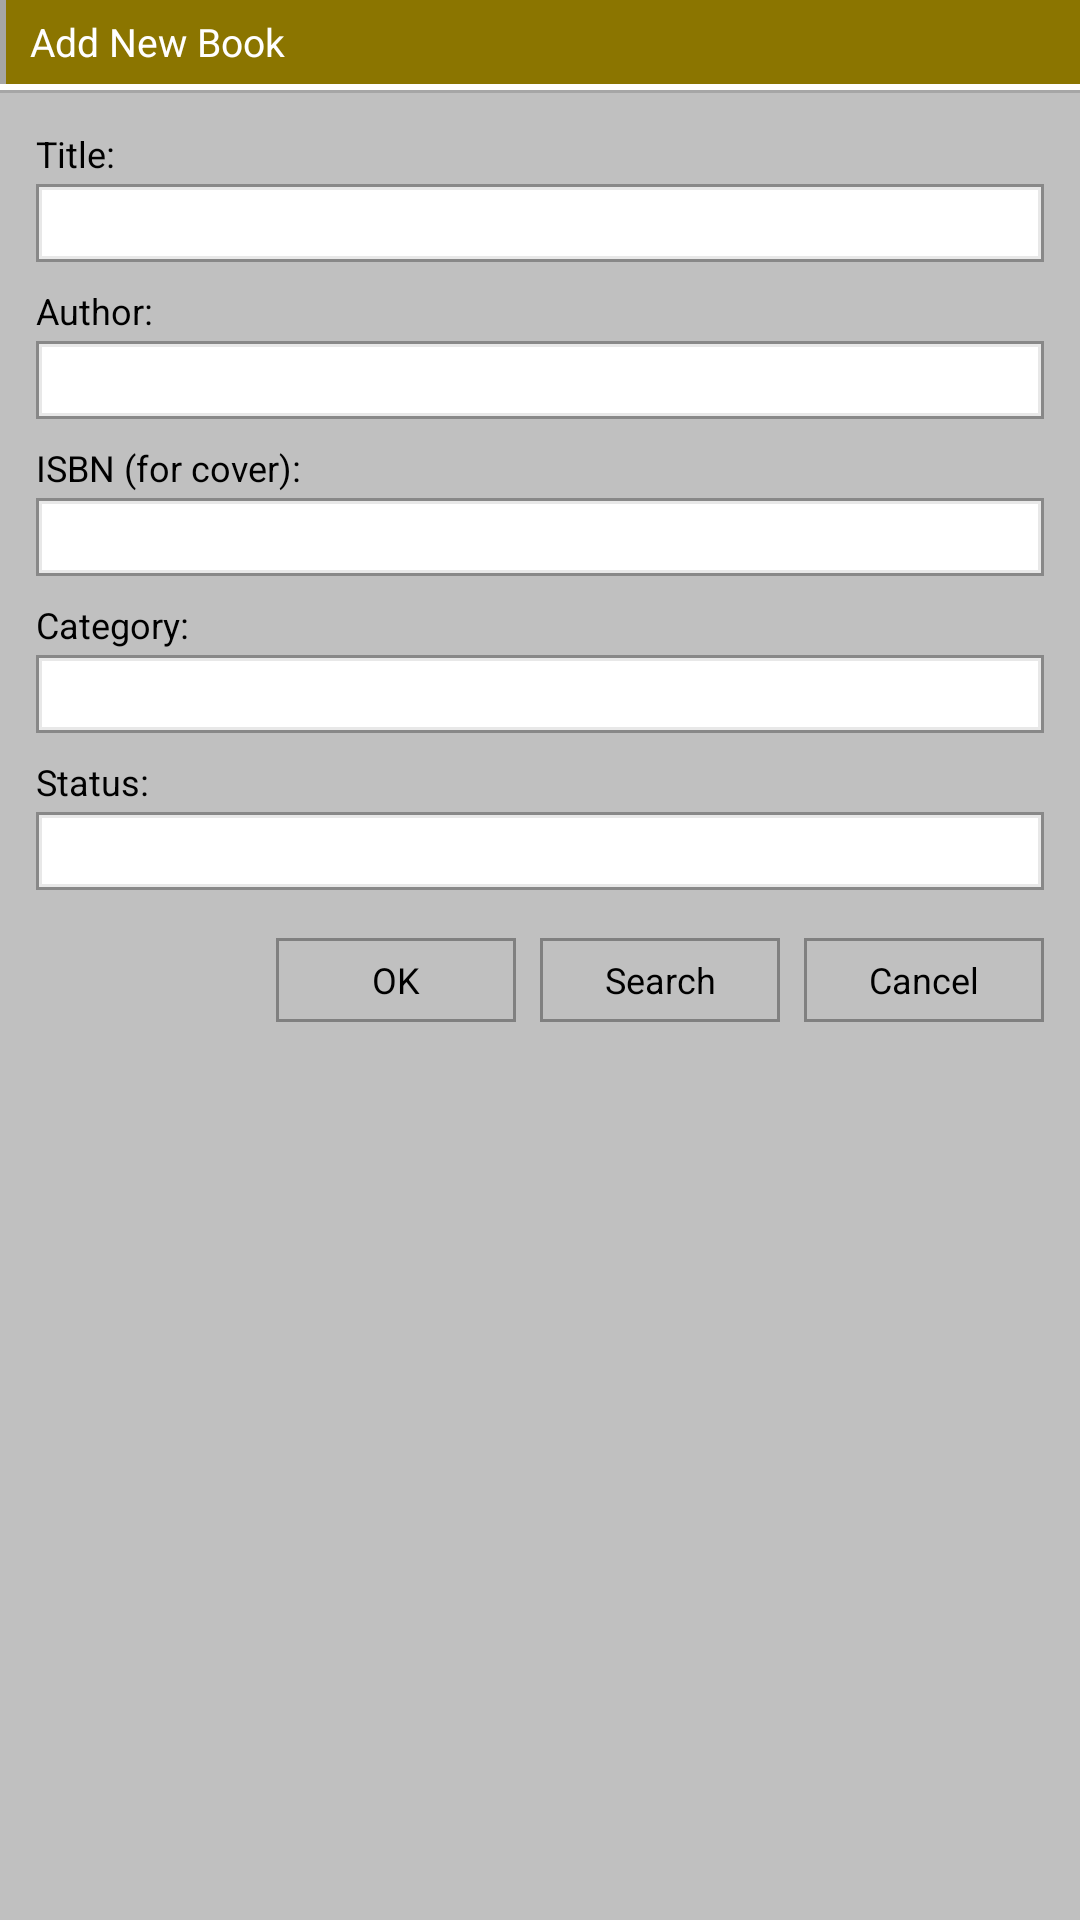

Here is an Android app screen rendered from its layout file. Give the layout XML and the strings, colors and styles it references.
<!-- AndroidManifest.xml: application theme Theme.Kteb -->
<!-- res/layout/activity_add_book.xml -->
<?xml version="1.0" encoding="utf-8"?>
<LinearLayout xmlns:android="http://schemas.android.com/apk/res/android"
    xmlns:app="http://schemas.android.com/apk/res-auto"
    android:id="@+id/root_layout"
    android:layout_width="match_parent"
    android:layout_height="match_parent"
    android:background="@color/c0c0c0"
    android:orientation="vertical">

    <LinearLayout
        android:id="@+id/header_bar"
        android:layout_width="match_parent"
        android:layout_height="wrap_content"
        android:background="@color/golden_dark"
        android:orientation="horizontal">

        <View
            android:layout_width="2dp"
            android:layout_height="28dp"
            android:background="@color/xpgroove" />

        <TextView
            android:layout_width="0dp"
            android:layout_height="28dp"
            android:layout_weight="1"
            android:gravity="center_vertical"
            android:paddingStart="8dp"
            android:text="Add New Book"
            android:textColor="@color/white"
            android:textSize="13sp" />

    </LinearLayout>

    <View
        android:layout_width="match_parent"
        android:layout_height="2dp"
        android:background="@color/white" />

    <View
        android:layout_width="match_parent"
        android:layout_height="1dp"
        android:background="@color/xpgroove" />

    <LinearLayout
        android:layout_width="match_parent"
        android:layout_height="match_parent"
        android:background="@color/c0c0c0"
        android:orientation="vertical"
        android:padding="12dp">

        <TextView
            android:layout_width="wrap_content"
            android:layout_height="wrap_content"
            android:text="Title:"
            android:textColor="@color/black"
            android:textSize="12sp" />

        <FrameLayout
            android:layout_width="match_parent"
            android:layout_height="26dp"
            android:layout_marginTop="2dp"
            android:background="@drawable/bg_text_field"
            android:padding="2dp">

            <EditText
                android:id="@+id/input_title"
                android:layout_width="match_parent"
                android:layout_height="22dp"
                android:background="@color/white"
                android:textColor="@color/black"
                android:textSize="12sp" />

        </FrameLayout>

        <TextView
            android:layout_width="wrap_content"
            android:layout_height="wrap_content"
            android:layout_marginTop="8dp"
            android:text="Author:"
            android:textColor="@color/black"
            android:textSize="12sp" />

        <FrameLayout
            android:layout_width="match_parent"
            android:layout_height="26dp"
            android:layout_marginTop="2dp"
            android:background="@drawable/bg_text_field"
            android:padding="2dp">

            <EditText
                android:id="@+id/input_author"
                android:layout_width="match_parent"
                android:layout_height="22dp"
                android:background="@color/white"
                android:textColor="@color/black"
                android:textSize="12sp" />

        </FrameLayout>

        <TextView
            android:layout_width="wrap_content"
            android:layout_height="wrap_content"
            android:layout_marginTop="8dp"
            android:text="ISBN (for cover):"
            android:textColor="@color/black"
            android:textSize="12sp" />

        <FrameLayout
            android:layout_width="match_parent"
            android:layout_height="26dp"
            android:layout_marginTop="2dp"
            android:background="@drawable/bg_text_field"
            android:padding="2dp">

            <EditText
                android:id="@+id/input_isbn"
                android:layout_width="match_parent"
                android:layout_height="22dp"
                android:background="@color/white"
                android:inputType="number"
                android:textColor="@color/black"
                android:textSize="12sp" />

        </FrameLayout>

        <TextView
            android:layout_width="wrap_content"
            android:layout_height="wrap_content"
            android:layout_marginTop="8dp"
            android:text="Category:"
            android:textColor="@color/black"
            android:textSize="12sp" />

        <FrameLayout
            android:layout_width="match_parent"
            android:layout_height="26dp"
            android:layout_marginTop="2dp"
            android:background="@drawable/bg_text_field"
            android:padding="2dp">

            <Spinner
                android:id="@+id/spinner_category"
                android:layout_width="match_parent"
                android:layout_height="22dp"
                android:background="@color/white"
                android:textColor="@color/black"
                android:textSize="12sp" />

        </FrameLayout>

        <TextView
            android:layout_width="wrap_content"
            android:layout_height="wrap_content"
            android:layout_marginTop="8dp"
            android:text="Status:"
            android:textColor="@color/black"
            android:textSize="12sp" />

        <FrameLayout
            android:layout_width="match_parent"
            android:layout_height="26dp"
            android:layout_marginTop="2dp"
            android:background="@drawable/bg_text_field"
            android:padding="2dp">

            <Spinner
                android:id="@+id/spinner_status"
                android:layout_width="match_parent"
                android:layout_height="22dp"
                android:background="@color/white"
                android:textColor="@color/black"
                android:textSize="12sp" />

        </FrameLayout>

        <LinearLayout
            android:layout_width="wrap_content"
            android:layout_height="wrap_content"
            android:layout_gravity="end"
            android:layout_marginTop="16dp"
            android:orientation="horizontal">

            <TextView
                android:id="@+id/btn_save_book"
                android:layout_width="80dp"
                android:layout_height="28dp"
                android:background="@drawable/btn_classic"
                android:gravity="center"
                android:text="OK"
                android:textColor="@color/black"
                android:textSize="12sp" />

            <TextView
                android:id="@+id/btn_search"
                android:layout_width="80dp"
                android:layout_height="28dp"
                android:layout_marginStart="8dp"
                android:background="@drawable/btn_classic"
                android:gravity="center"
                android:text="Search"
                android:textColor="@color/black"
                android:textSize="12sp" />

            <TextView
                android:id="@+id/btn_cancel"
                android:layout_width="80dp"
                android:layout_height="28dp"
                android:layout_marginStart="8dp"
                android:background="@drawable/btn_classic"
                android:gravity="center"
                android:text="Cancel"
                android:textColor="@color/black"
                android:textSize="12sp" />

        </LinearLayout>

    </LinearLayout>

    <View
        android:layout_width="match_parent"
        android:layout_height="1dp"
        android:background="@color/xpgroove" />

    <TextView
        android:layout_width="match_parent"
        android:layout_height="20dp"
        android:background="@color/c0c0c0"
        android:gravity="center_vertical"
        android:paddingStart="4dp"
        android:text="Made by Youssef Khalfaoui"
        android:textColor="@color/black"
        android:textSize="10sp" />

    <View
        android:layout_width="match_parent"
        android:layout_height="2dp"
        android:background="@color/xpgroove" />

</LinearLayout>
<!-- resources referenced by this layout -->
<resources>
  <color name="black">#FF000000</color>
  <color name="c0c0c0">#C0C0C0</color>
  <color name="golden_dark">#8B7500</color>
  <color name="white">#FFFFFFFF</color>
  <color name="xpgroove">#A6A6A6</color>
  <!-- drawable bg_text_field (drawable) -->
  <?xml version="1.0" encoding="utf-8"?>
  <layer-list xmlns:android="http://schemas.android.com/apk/res/android">
      <item>
          <shape android:shape="rectangle">
              <solid android:color="#888888" />
          </shape>
      </item>
      <item android:left="1dp" android:top="1dp" android:right="1dp" android:bottom="1dp">
          <shape android:shape="rectangle">
              <solid android:color="#E8E8E8" />
          </shape>
      </item>
      <item android:left="2dp" android:top="2dp" android:right="2dp" android:bottom="2dp">
          <shape android:shape="rectangle">
              <solid android:color="#E8E8E8" />
          </shape>
      </item>
  </layer-list>
  <!-- drawable btn_classic: vector/xml drawable (drawable, 2887 chars, omitted) -->
  <style name="Theme.Kteb" parent="Base.Theme.Kteb" />
  <style name="Base.Theme.Kteb" parent="Theme.Material3.DayNight.NoActionBar">
          <item name="colorPrimary">@color/winblue</item>
          <item name="colorPrimaryContainer">@color/c0c0c0</item>
          <item name="colorOnPrimaryContainer">@color/white</item>
          <item name="colorSecondary">@color/xpgreen</item>
          <item name="android:colorBackground">@color/c0c0c0</item>
          <item name="colorSurface">@color/c0c0c0</item>
          <item name="colorOnSurface">@color/black</item>
          <item name="android:windowBackground">@color/c0c0c0</item>
      </style>
  <color name="winblue">#003399</color>
  <color name="xpgreen">#8B7500</color>
</resources>
